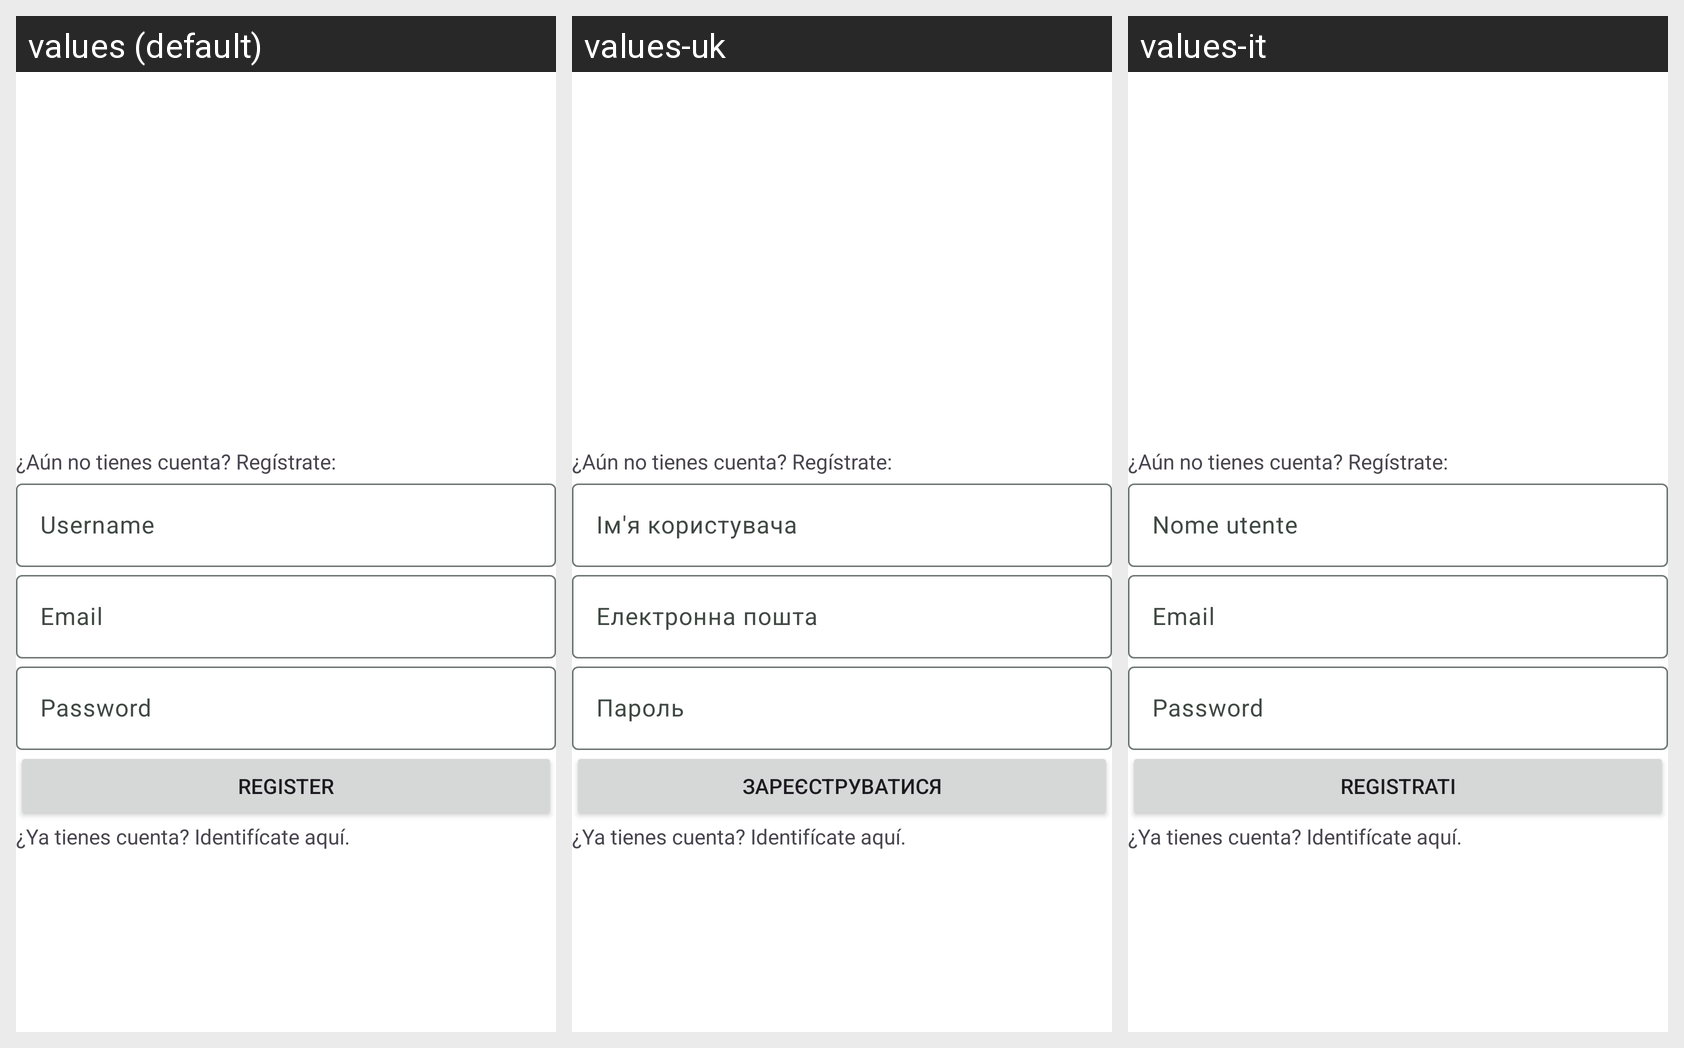

Here is an Android app screen in its default locale and in the app's own translations. Write out the translated-string differences for the strings that appear on this screen.
Android screen res/layout/activity_register.xml rendered under 3 locales, left to right: values (default), values-uk, values-it. Device: Nexus 5 (rendered at 1080×1920; each locale shown at half size, 540×960, under a caption strip naming it); theme Theme.PetpalTheme.
Strings drawn on this screen, with the default value and each locale's value (text and hints the layout hard-codes, and strings that could not be matched under every locale, appear in the picture but are not listed):

username
  values: Username
  values-uk: Ім'я користувача
  values-it: Nome utente

email
  values: Email
  values-uk: Електронна пошта
  values-it: Email

password
  values: Password
  values-uk: Пароль
  values-it: Password

register
  values: Register
  values-uk: Зареєструватися
  values-it: Registrati
